Run: headless pygame with SDL's dummy video driver; simulated clock (each Clock.tick advances the game by its frame time, no real sleeping); random seed 0; keys injected as events and as key.get_pressed() state; no mouse input.
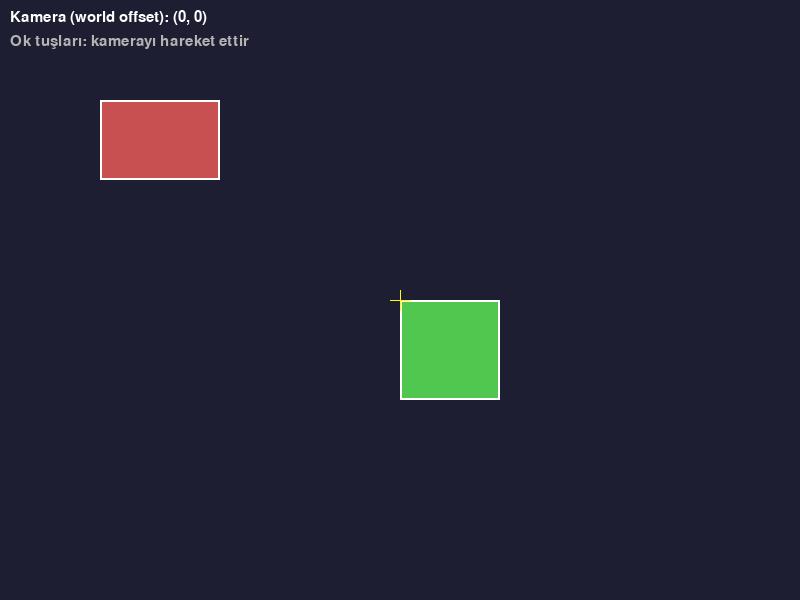
Frame 1 of 4 · flips 1–60 · no input
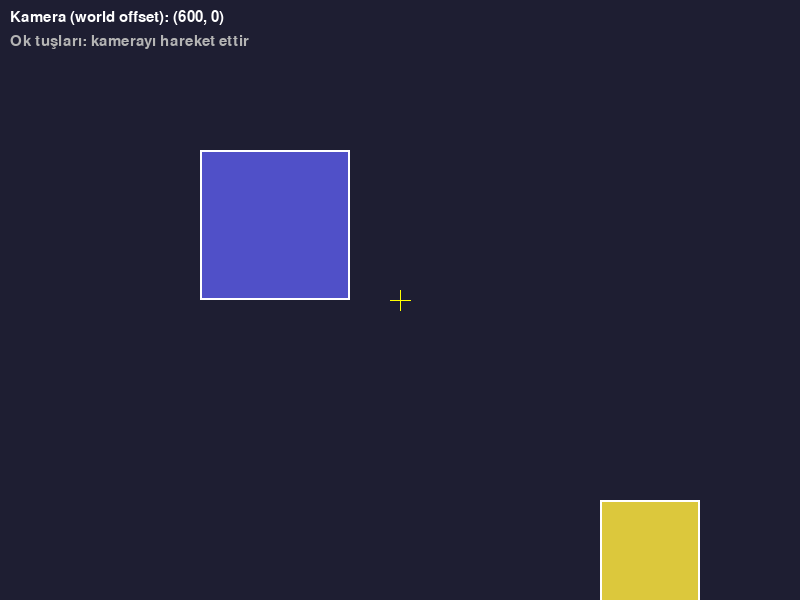
Frame 2 of 4 · flips 61–180 · tapped SPACE, RETURN · held RIGHT (→), D
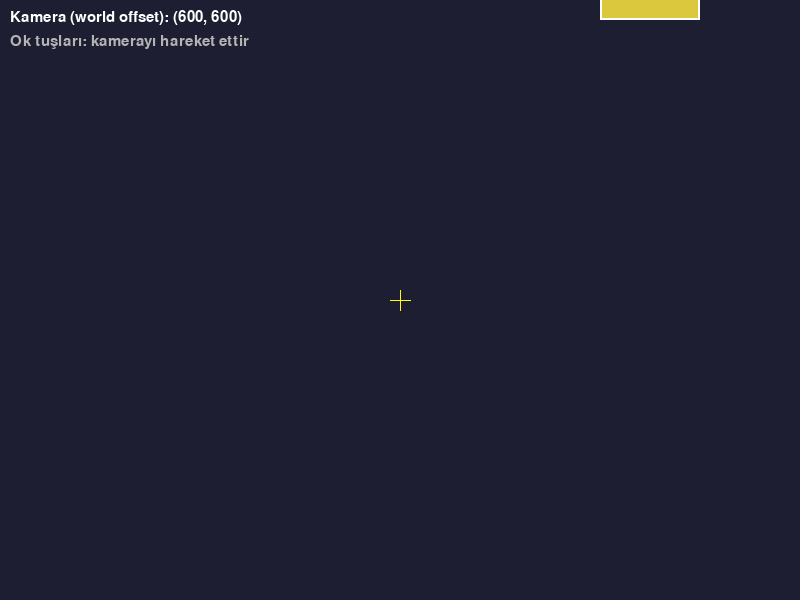
Frame 3 of 4 · flips 181–300 · held DOWN (↓), S
Frame 4 of 4 · flips 301–420 · held LEFT (←), A, UP (↑), W · screen same as frame 1, image omitted

The pygame program that drew these frames:

"""
Kamera Temeli - World-Space vs Screen-Space

Bu program, dünya koordinatları (harita üzerindeki gerçek konum) ile
ekran koordinatları (ekranda çizilen konum) arasındaki farkı gösterir.
Klavye oklarıyla "kamera" offsetini elle değiştirirsin; dünyadaki
sabit nesneler ekranda hareket ediyor gibi gözükür.

Öğrenilecek kavramlar:
- world_x, world_y: dünyadaki sabit konum
- offset_x, offset_y: kamera kayması
- ekran_konum = dunya_konum - offset

Bölüm: 10 - Tile-Based Oyun Dünyası
Ünite: 3 - Kamera ve Scrolling

Çalıştırma: python 01_kamera_temel.py
Gereksinimler: pygame
"""

import pygame

GENISLIK = 800
YUKSEKLIK = 600


class Kutu:
    """Dünyada sabit bir renkli kutu."""

    def __init__(self, x, y, gen, yuk, renk):
        self.rect = pygame.Rect(x, y, gen, yuk)
        self.renk = renk

    def ciz(self, ekran, offset):
        cizim = self.rect.move(-offset[0], -offset[1])
        pygame.draw.rect(ekran, self.renk, cizim)
        pygame.draw.rect(ekran, (255, 255, 255), cizim, 2)


def main():
    pygame.init()
    ekran = pygame.display.set_mode((GENISLIK, YUKSEKLIK))
    pygame.display.set_caption("Kamera Temeli")
    saat = pygame.time.Clock()
    font = pygame.font.Font(None, 22)

    # Dünyada sabit nesneler
    nesneler = [
        Kutu(100, 100, 120, 80, (200, 80, 80)),
        Kutu(400, 300, 100, 100, (80, 200, 80)),
        Kutu(800, 150, 150, 150, (80, 80, 200)),
        Kutu(1200, 500, 100, 120, (220, 200, 60)),
        Kutu(200, 700, 200, 80, (200, 120, 200)),
    ]

    kamera_x, kamera_y = 0, 0
    hiz = 5

    calistir = True
    while calistir:
        for olay in pygame.event.get():
            if olay.type == pygame.QUIT:
                calistir = False

        tuslar = pygame.key.get_pressed()
        if tuslar[pygame.K_LEFT]:
            kamera_x -= hiz
        if tuslar[pygame.K_RIGHT]:
            kamera_x += hiz
        if tuslar[pygame.K_UP]:
            kamera_y -= hiz
        if tuslar[pygame.K_DOWN]:
            kamera_y += hiz

        ekran.fill((30, 30, 50))
        for n in nesneler:
            n.ciz(ekran, (kamera_x, kamera_y))

        # Ekran merkezi işaretleyici (kamerayla hareket etmez, HUD)
        pygame.draw.line(ekran, (255, 255, 0),
                         (GENISLIK // 2 - 10, YUKSEKLIK // 2),
                         (GENISLIK // 2 + 10, YUKSEKLIK // 2))
        pygame.draw.line(ekran, (255, 255, 0),
                         (GENISLIK // 2, YUKSEKLIK // 2 - 10),
                         (GENISLIK // 2, YUKSEKLIK // 2 + 10))

        # HUD
        ekran.blit(font.render(
            f"Kamera (world offset): ({kamera_x}, {kamera_y})",
            True, (255, 255, 255)), (10, 10))
        ekran.blit(font.render(
            "Ok tuşları: kamerayı hareket ettir",
            True, (180, 180, 180)), (10, 34))

        pygame.display.flip()
        saat.tick(60)

    pygame.quit()


if __name__ == "__main__":
    main()


"""
BEKLENEN ÇIKTI:
---------------
Ok tuşlarıyla kamera offsetini değiştirebileceğin bir pencere açılır.
Kutular dünyada sabit dursa da ekrandaki konumları kamerayla ters yönde
hareket eder (örnek: kamera sağa giderse kutular sola kayar).
"""
